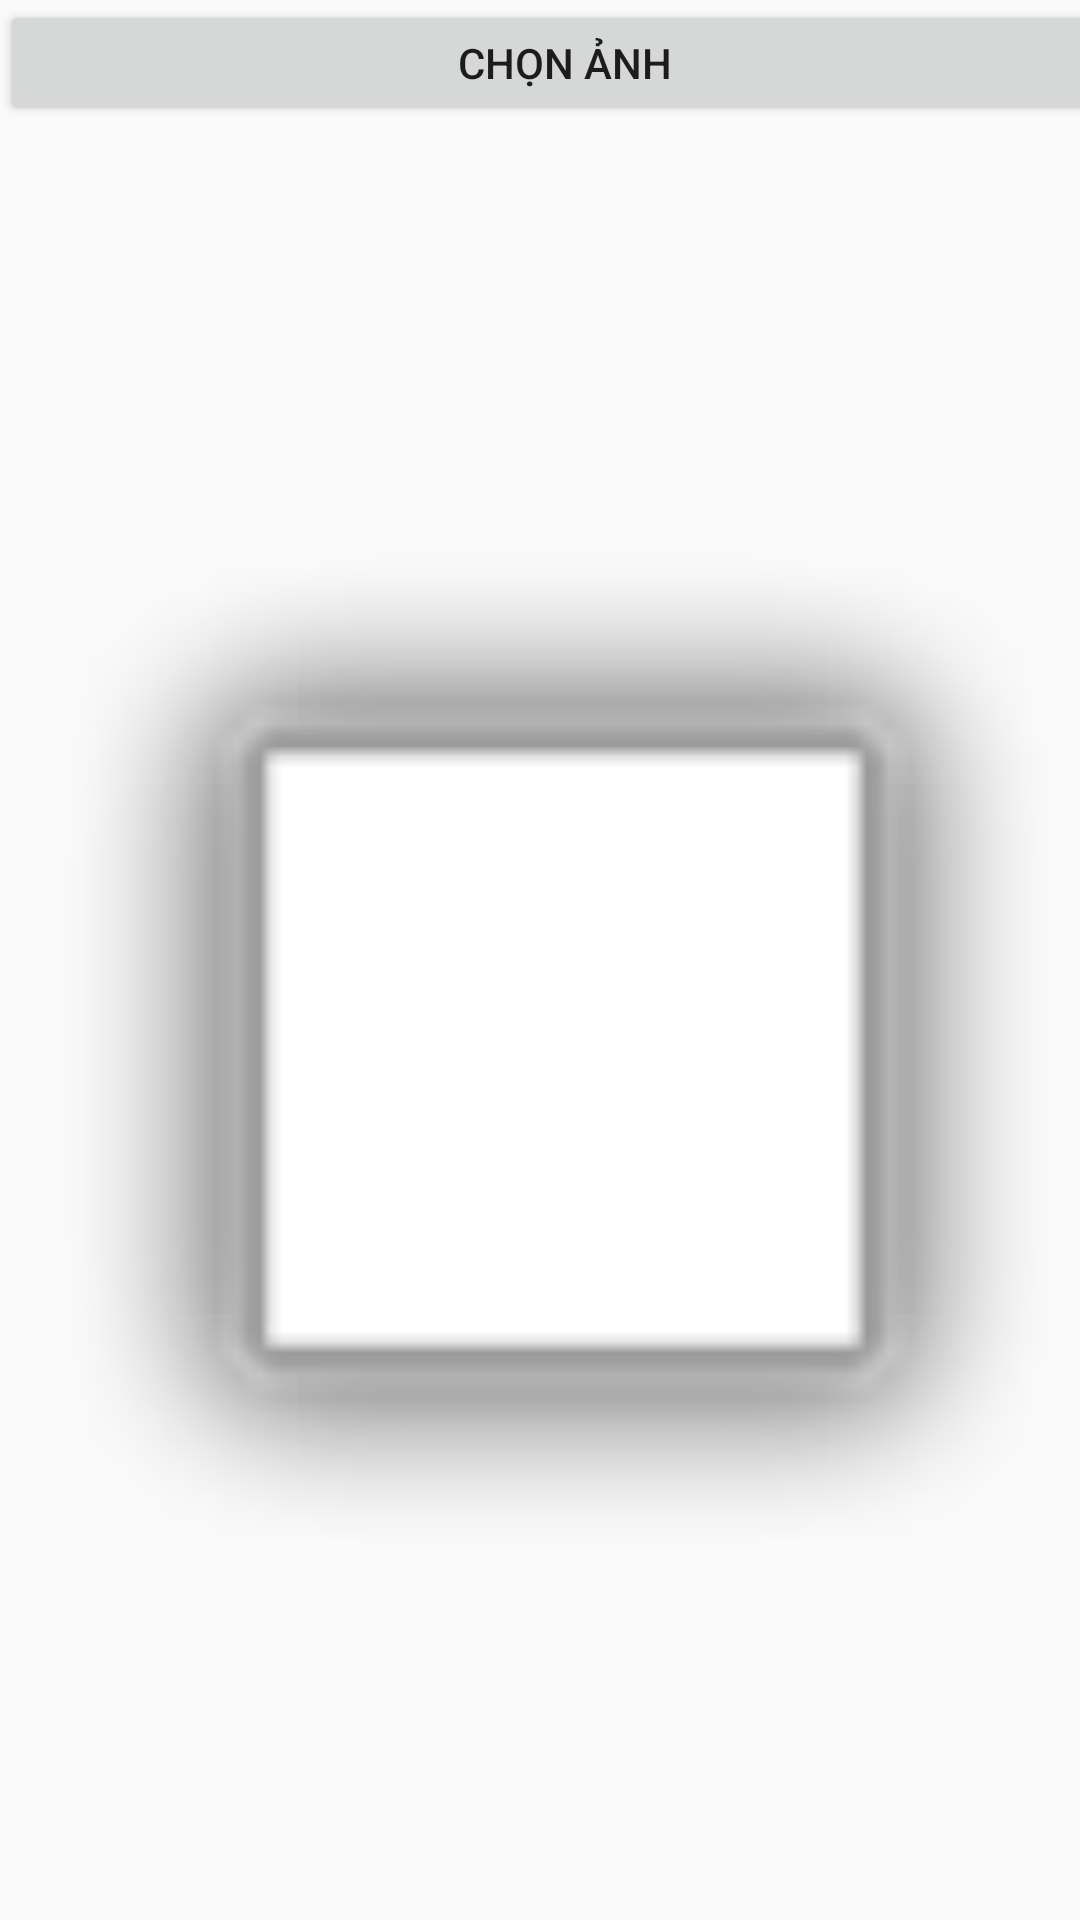

Android layout source for this screen:
<!-- AndroidManifest.xml: application theme AppTheme.NoActionBar -->
<!-- res/layout/activity_scan_image.xml -->
<?xml version="1.0" encoding="utf-8"?>
<LinearLayout xmlns:android="http://schemas.android.com/apk/res/android"
    xmlns:app="http://schemas.android.com/apk/res-auto"
    xmlns:tools="http://schemas.android.com/tools"
    android:layout_width="match_parent"
    android:layout_height="match_parent"
    android:orientation="vertical"
    tools:context=".scan.ScanImageActivity">

    <Button
        android:id="@+id/bt_SelectImage"
        android:layout_width="377dp"
        android:layout_height="42dp"
        android:text="Chọn ảnh"
        tools:layout_editor_absoluteX="16dp"
        tools:layout_editor_absoluteY="16dp" />

    <ImageView
        android:id="@+id/iv_Scanner"
        android:layout_width="373dp"
        android:layout_height="657dp"
        app:srcCompat="@android:drawable/alert_light_frame"
        tools:layout_editor_absoluteX="20dp"
        tools:layout_editor_absoluteY="63dp" />
</LinearLayout>
<!-- resources referenced by this layout -->
<resources>
  <style name="AppTheme.NoActionBar">
          <item name="windowActionBar">false</item>
          <item name="windowNoTitle">true</item>
      </style>
</resources>
